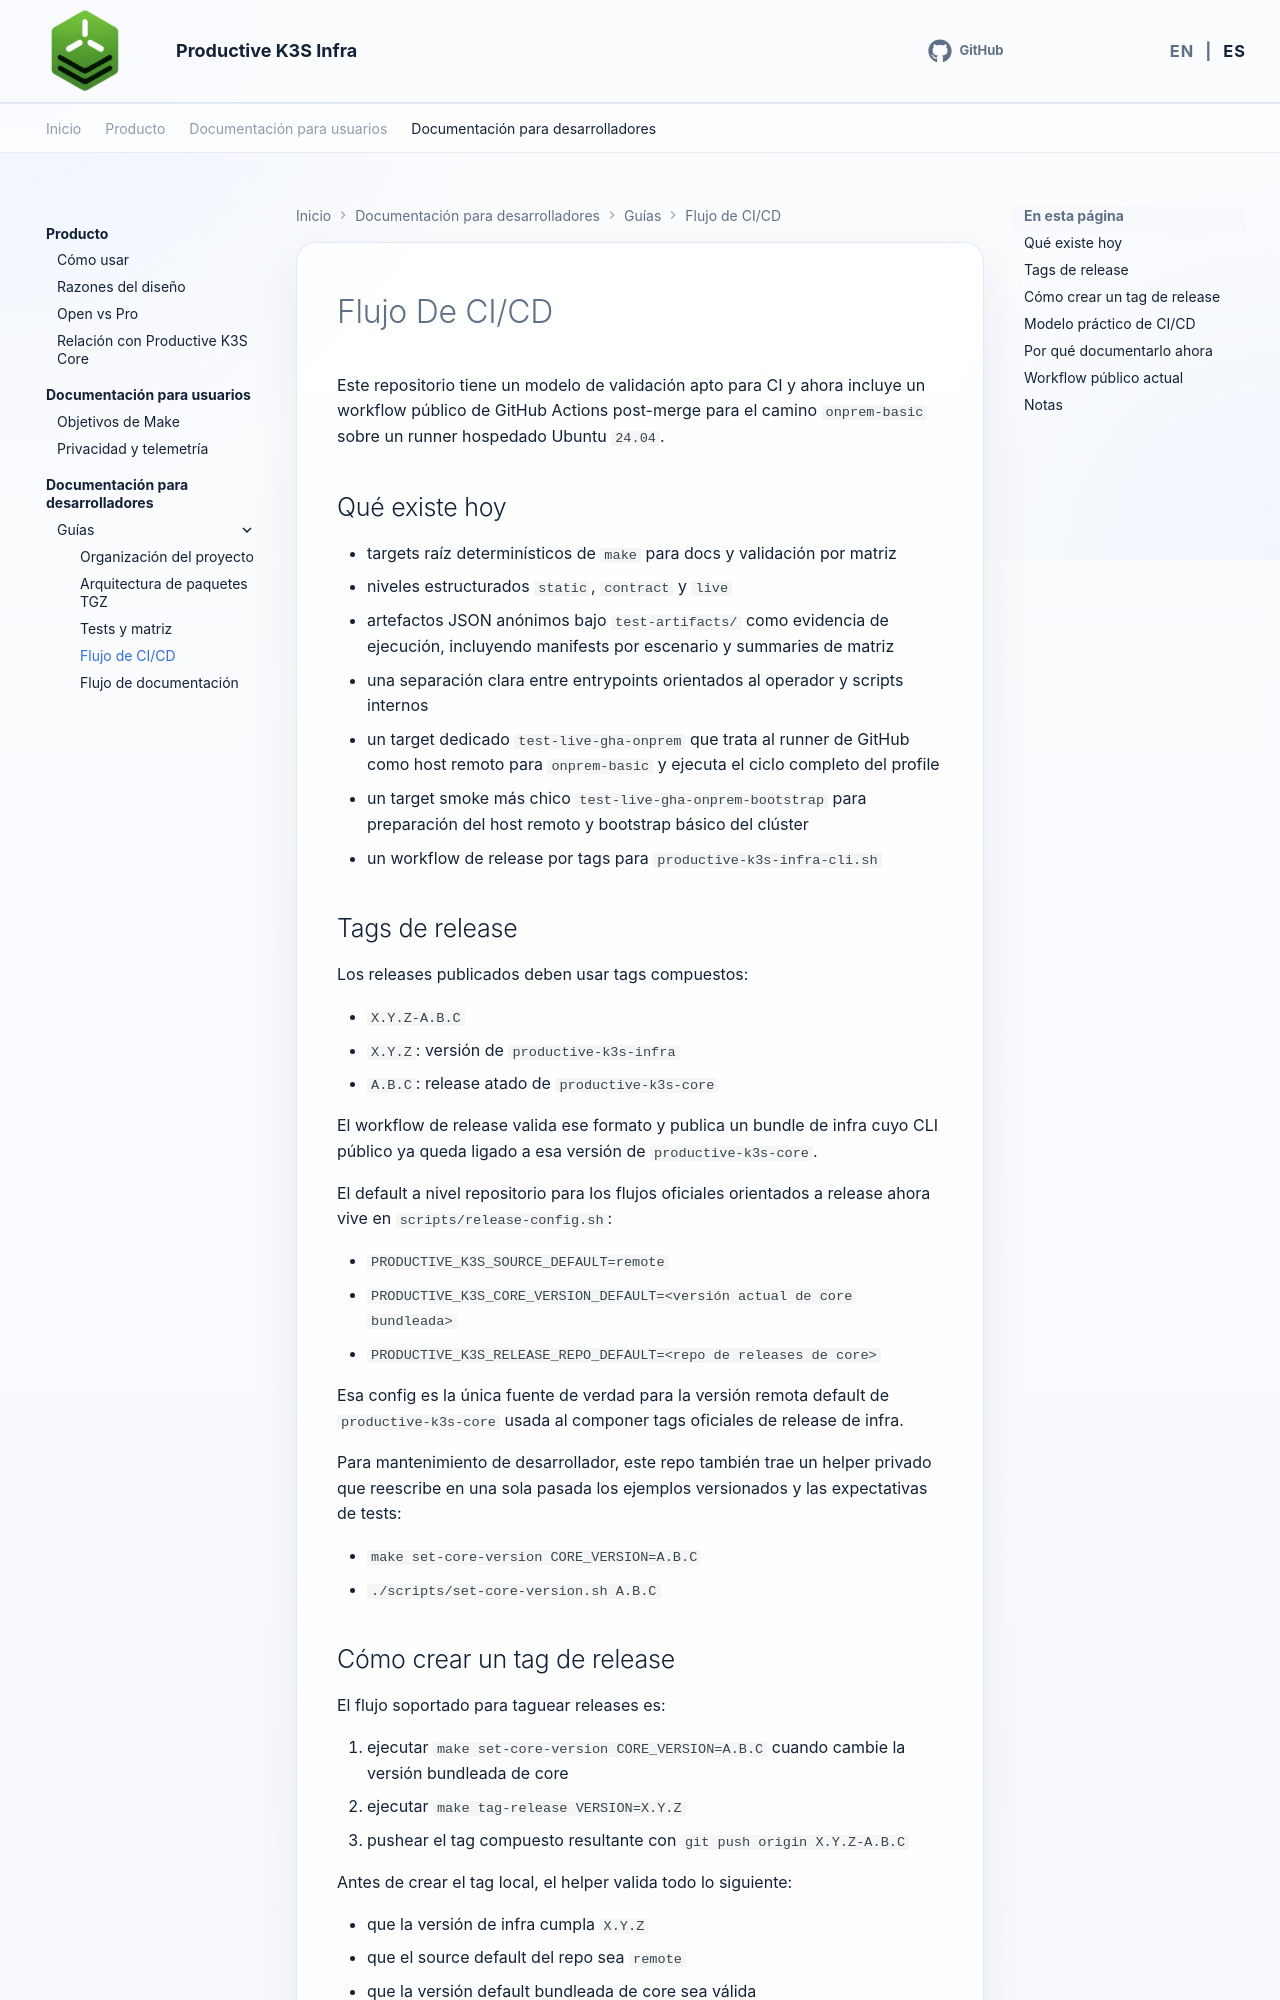

repository: productive-k3s/productive-k3s-infra · page: es/developer-docs/guides/github-actions-and-cicd/index.html · generator: mkdocs

# Flujo De CI/CD

Este repositorio tiene un modelo de validación apto para CI y ahora incluye un workflow público de GitHub Actions post-merge para el camino `onprem-basic` sobre un runner hospedado Ubuntu `24.04`.

## Qué existe hoy

- targets raíz determinísticos de `make` para docs y validación por matriz
- niveles estructurados `static`, `contract` y `live`
- artefactos JSON anónimos bajo `test-artifacts/` como evidencia de ejecución, incluyendo manifests por escenario y summaries de matriz
- una separación clara entre entrypoints orientados al operador y scripts internos
- un target dedicado `test-live-gha-onprem` que trata al runner de GitHub como host remoto para `onprem-basic` y ejecuta el ciclo completo del profile
- un target smoke más chico `test-live-gha-onprem-bootstrap` para preparación del host remoto y bootstrap básico del clúster
- un workflow de release por tags para `productive-k3s-infra-cli.sh`

## Tags de release

Los releases publicados deben usar tags compuestos:

- `X.Y.Z-A.B.C`
- `X.Y.Z`: versión de `productive-k3s-infra`
- `A.B.C`: release atado de `productive-k3s-core`

El workflow de release valida ese formato y publica un bundle de infra cuyo CLI público ya queda ligado a esa versión de `productive-k3s-core`.

El default a nivel repositorio para los flujos oficiales orientados a release ahora vive en `scripts/release-config.sh`:

- `PRODUCTIVE_K3S_SOURCE_DEFAULT=remote`
- `PRODUCTIVE_K3S_CORE_VERSION_DEFAULT=<versión actual de core bundleada>`
- `PRODUCTIVE_K3S_RELEASE_REPO_DEFAULT=<repo de releases de core>`

Esa config es la única fuente de verdad para la versión remota default de `productive-k3s-core` usada al componer tags oficiales de release de infra.

Para mantenimiento de desarrollador, este repo también trae un helper privado que reescribe en una sola pasada los ejemplos versionados y las expectativas de tests:

- `make set-core-version CORE_VERSION=A.B.C`
- `./scripts/set-core-version.sh A.B.C`
